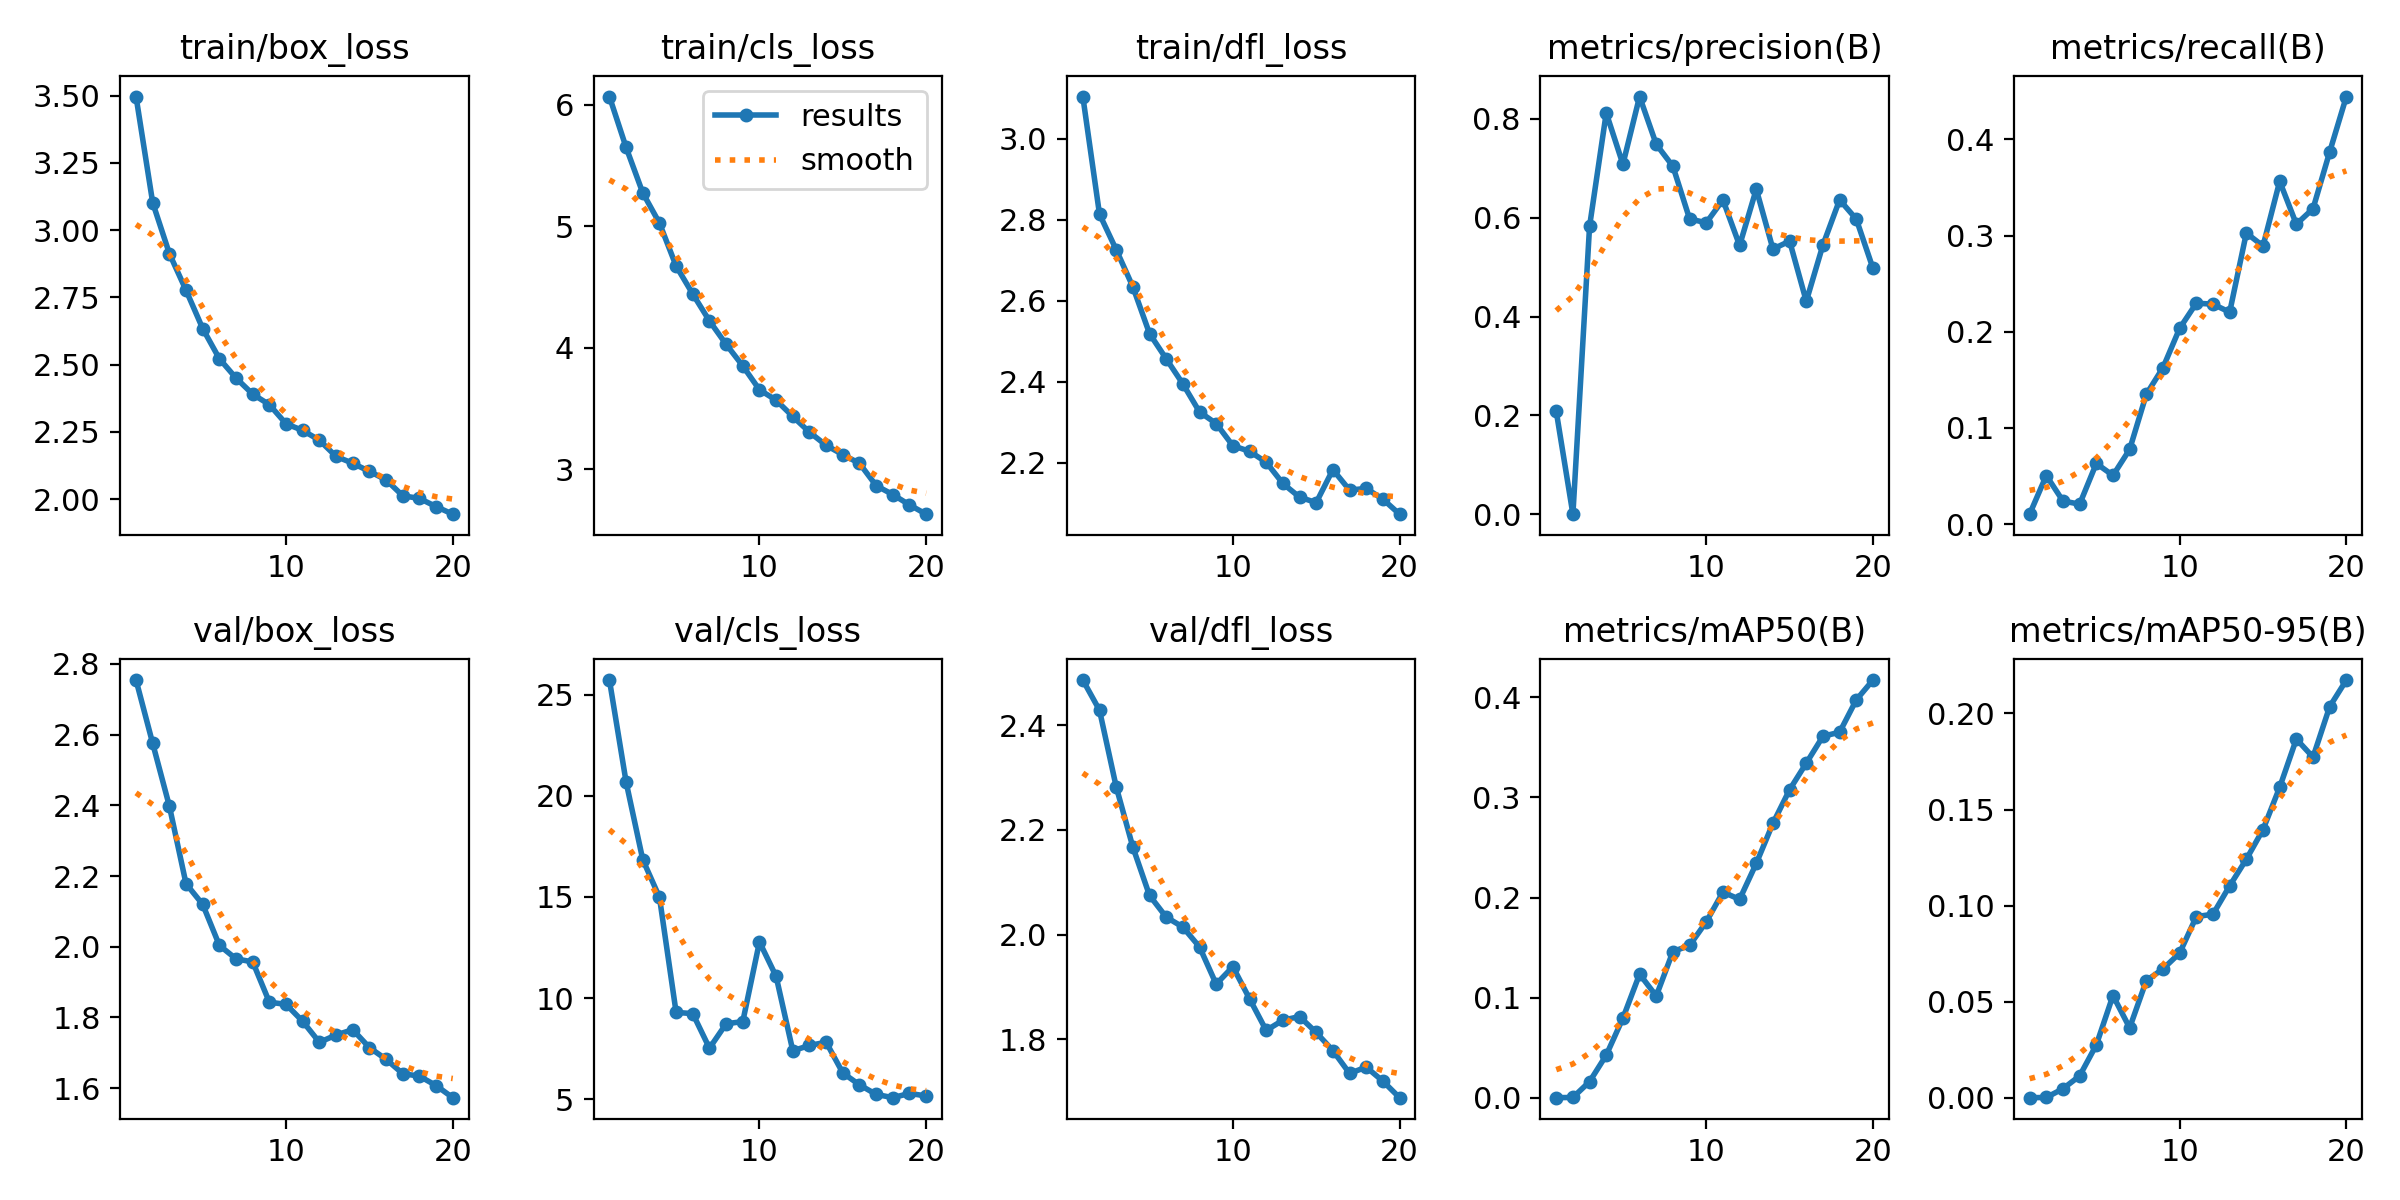

The data file committed next to this chart (first rows):
epoch, time, train/box_loss, train/cls_loss, train/dfl_loss, metrics/precision(B), metrics/recall(B), metrics/mAP50(B), metrics/mAP50-95(B), val/box_loss, val/cls_loss, val/dfl_loss, lr/pg0, lr/pg1, lr/pg2
1, 297, 3.496, 6.067, 3.104, 0.2084, 0.01042, 0.00021, 3e-05, 2.755, 25.72, 2.487, 0.0004987, 0.0004987, 0.05063
2, 564.7, 3.102, 5.649, 2.814, 0.00019, 0.0506, 0.00044, 0.00013, 2.575, 20.68, 2.429, 0.0009492, 0.0009492, 0.001083
3, 835.3, 2.913, 5.275, 2.726, 0.5827, 0.02411, 0.01622, 0.00469, 2.398, 16.84, 2.283, 0.000901, 0.000901, 0.000901
4, 1105, 2.776, 5.026, 2.635, 0.812, 0.02083, 0.04265, 0.01136, 2.178, 14.99, 2.167, 0.0008515, 0.0008515, 0.0008515
5, 1383, 2.634, 4.673, 2.519, 0.7081, 0.06313, 0.07957, 0.02749, 2.12, 9.293, 2.075, 0.000802, 0.000802, 0.000802
6, 1651, 2.522, 4.442, 2.457, 0.8451, 0.05068, 0.1235, 0.05318, 2.004, 9.233, 2.034, 0.0007525, 0.0007525, 0.0007525
7, 1919, 2.45, 4.221, 2.395, 0.7485, 0.07772, 0.1017, 0.03638, 1.966, 7.526, 2.014, 0.000703, 0.000703, 0.000703
8, 2188, 2.39, 4.028, 2.326, 0.704, 0.135, 0.146, 0.06093, 1.957, 8.731, 1.976, 0.0006535, 0.0006535, 0.0006535
9, 2463, 2.351, 3.851, 2.297, 0.5976, 0.1627, 0.1522, 0.06703, 1.843, 8.84, 1.905, 0.000604, 0.000604, 0.000604
10, 2726, 2.28, 3.654, 2.242, 0.5897, 0.2036, 0.1757, 0.07531, 1.837, 12.78, 1.939, 0.0005545, 0.0005545, 0.0005545
11, 2991, 2.255, 3.568, 2.228, 0.636, 0.2297, 0.2054, 0.09424, 1.789, 11.07, 1.877, 0.000505, 0.000505, 0.000505
12, 3254, 2.219, 3.434, 2.201, 0.5439, 0.2287, 0.1982, 0.09552, 1.73, 7.398, 1.817, 0.0004555, 0.0004555, 0.0004555
13, 3517, 2.159, 3.305, 2.149, 0.6576, 0.2203, 0.2341, 0.1103, 1.75, 7.66, 1.836, 0.000406, 0.000406, 0.000406
14, 3778, 2.133, 3.197, 2.115, 0.5366, 0.3026, 0.2741, 0.1241, 1.766, 7.82, 1.843, 0.0003565, 0.0003565, 0.0003565
15, 4040, 2.103, 3.12, 2.102, 0.5527, 0.2891, 0.3077, 0.1395, 1.715, 6.301, 1.813, 0.000307, 0.000307, 0.000307
16, 4296, 2.072, 3.049, 2.183, 0.4309, 0.3564, 0.3342, 0.1615, 1.682, 5.714, 1.778, 0.0002575, 0.0002575, 0.0002575
17, 4547, 2.013, 2.865, 2.133, 0.5449, 0.3118, 0.361, 0.1867, 1.641, 5.242, 1.735, 0.000208, 0.000208, 0.000208
18, 4798, 2.003, 2.792, 2.137, 0.6362, 0.3279, 0.365, 0.1772, 1.634, 5.08, 1.747, 0.0001585, 0.0001585, 0.0001585
19, 5049, 1.972, 2.707, 2.11, 0.5971, 0.3869, 0.3973, 0.2035, 1.607, 5.29, 1.72, 0.000109, 0.000109, 0.000109
20, 5299, 1.944, 2.63, 2.073, 0.4976, 0.4444, 0.4171, 0.2174, 1.573, 5.163, 1.688, 5.95e-05, 5.95e-05, 5.95e-05
